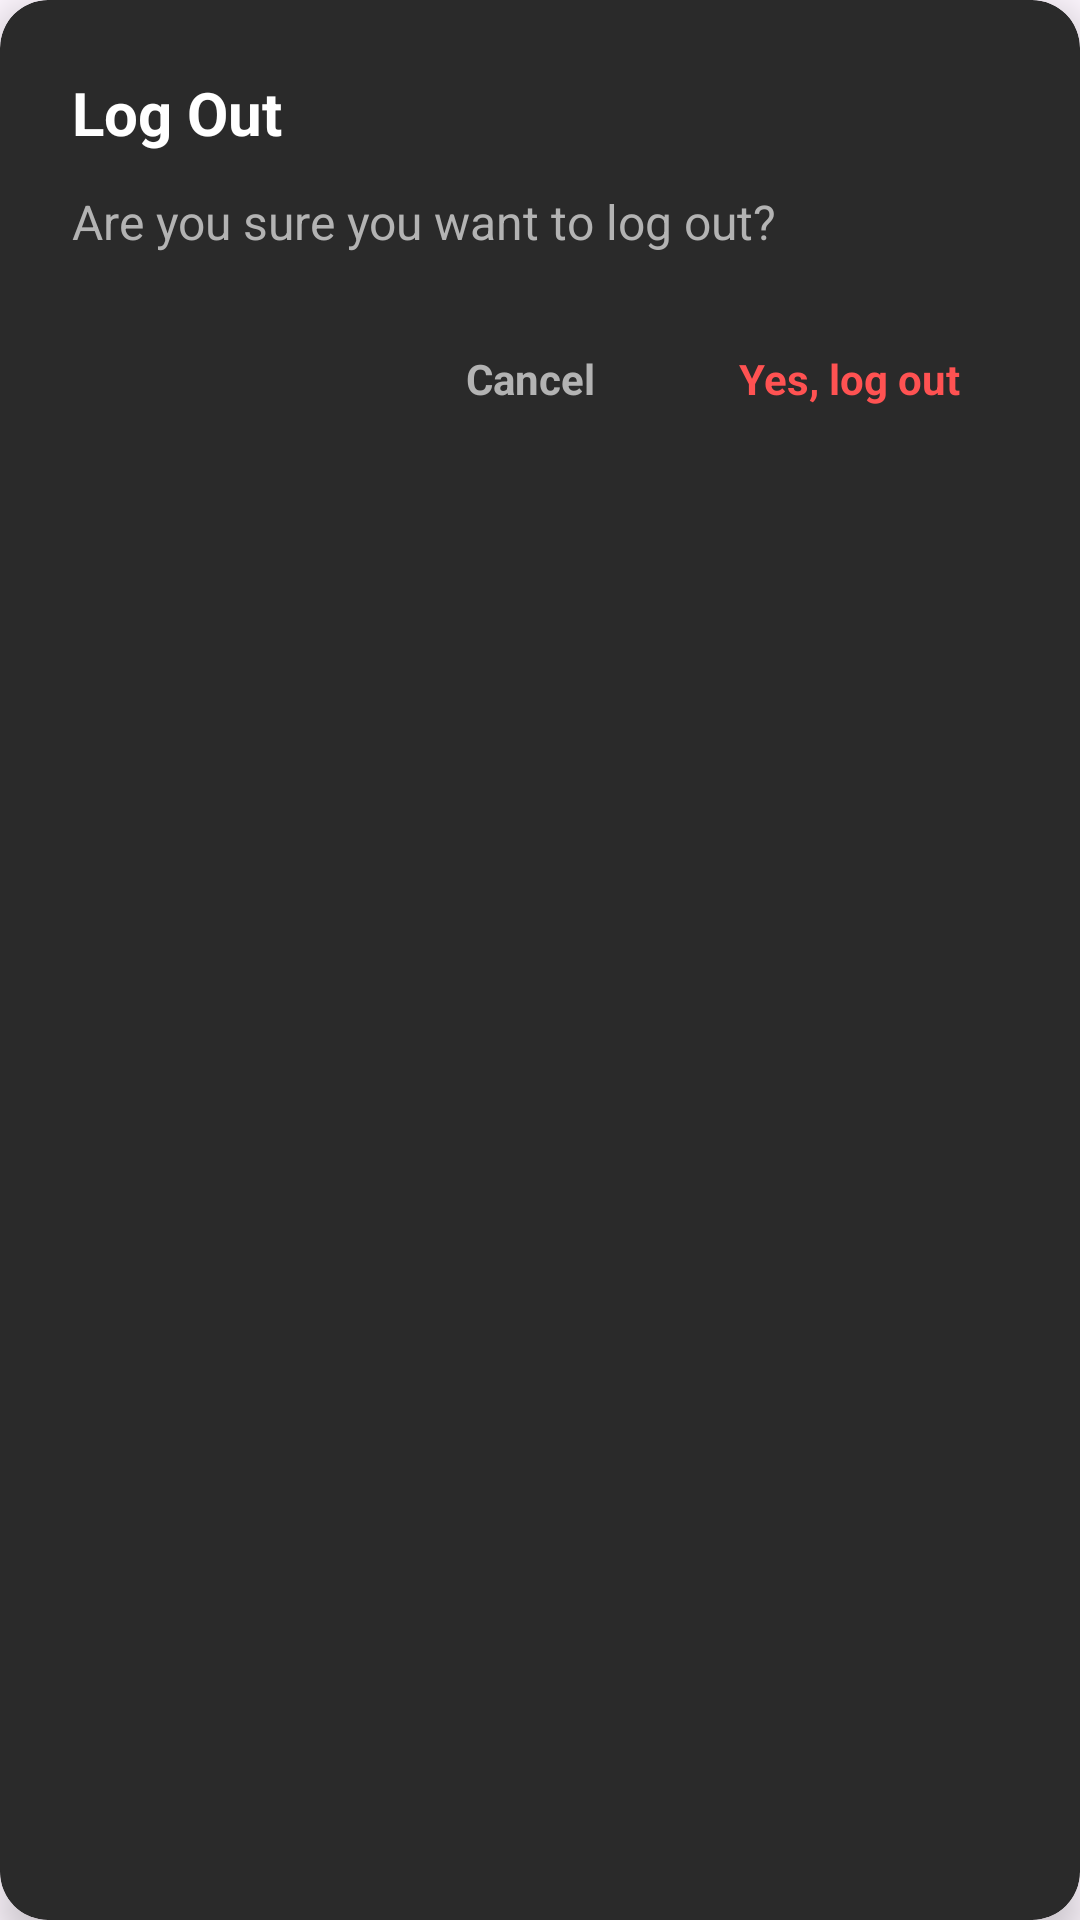

Here is an Android app screen rendered from its layout file. Give the layout XML and the strings, colors and styles it references.
<!-- AndroidManifest.xml: application theme Theme.AppMusic -->
<!-- res/layout/fragment_dialog_logout.xml -->
<?xml version="1.0" encoding="utf-8"?>
<com.google.android.material.card.MaterialCardView
    xmlns:android="http://schemas.android.com/apk/res/android"
    xmlns:app="http://schemas.android.com/apk/res-auto"
    android:layout_width="match_parent"
    android:layout_height="wrap_content"
    android:layout_marginHorizontal="24dp"
    app:cardBackgroundColor="#2A2A2A"
    app:cardCornerRadius="16dp"
    app:cardElevation="8dp"
    app:strokeWidth="0dp">

    <LinearLayout

        android:layout_width="match_parent"
        android:layout_height="wrap_content"
        android:orientation="vertical"
        android:padding="24dp">

        <TextView

            android:layout_width="match_parent"
            android:layout_height="wrap_content"
            android:text="@string/log_out"
            android:textColor="#FFFFFF"
            android:textSize="20sp"
            android:textStyle="bold" />

        <TextView

            android:id="@+id/tvDeleteMessage"
            android:layout_width="match_parent"
            android:layout_height="wrap_content"
            android:layout_marginTop="12dp"
            android:text="@string/log_out_confirmation"
            android:textColor="#B3B3B3"
            android:textSize="16sp" />

        <LinearLayout
            android:layout_width="match_parent"
            android:layout_height="wrap_content"
            android:layout_marginTop="24dp"
            android:gravity="end"
            android:orientation="horizontal">

            <TextView
                android:id="@+id/btnCancelDelete"
                android:layout_width="wrap_content"
                android:layout_height="wrap_content"
                android:background="?attr/selectableItemBackground"
                android:paddingHorizontal="16dp"
                android:paddingVertical="8dp"
                android:text="@string/cancel"
                android:textColor="#B3B3B3"
                android:textSize="14sp"
                android:textStyle="bold" />

            <TextView
                android:id="@+id/btnConfirmDelete"
                android:layout_width="wrap_content"
                android:layout_height="wrap_content"
                android:layout_marginStart="16dp"
                android:background="?attr/selectableItemBackground"
                android:paddingHorizontal="16dp"
                android:paddingVertical="8dp"
                android:text="@string/yes_go_out"
                android:textColor="#FF5252"
                android:textSize="14sp"
                android:textStyle="bold" />
        </LinearLayout>

    </LinearLayout>

</com.google.android.material.card.MaterialCardView>
<!-- resources referenced by this layout -->
<resources>
  <string name="cancel">Cancel</string>
  <string name="log_out">Log Out</string>
  <string name="log_out_confirmation">Are you sure you want to log out?</string>
  <string name="yes_go_out">Yes, log out</string>
  <style name="Theme.AppMusic" parent="Base.Theme.AppMusic" />
  <style name="Base.Theme.AppMusic" parent="Theme.Material3.DayNight.NoActionBar">
          
          
      </style>
</resources>
